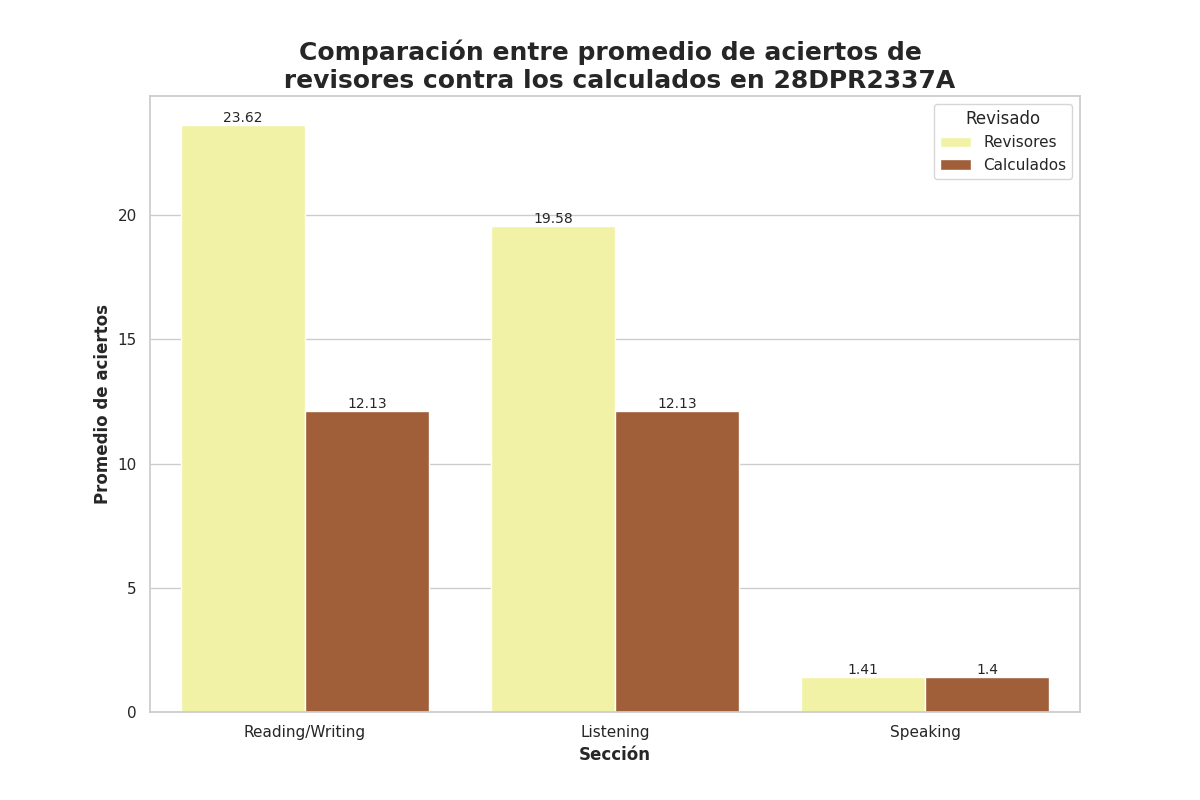

Data behind this chart, as committed beside it:
Seccion, Revisado, Aciertos
Reading/Writing, Revisores, 23.62
Reading/Writing, Calculados, 12.13
Listening, Revisores, 19.58
Listening, Calculados, 12.13
Speaking, Revisores, 1.41
Speaking, Calculados, 1.4
